2-way image classification set "deep_learn" from GitHub (jsnagai/Automated-Stomata-Classification-and-Detection-in-Microscope-Images-of-Maize-Cultivars); label vocabulary: erro, stoma.

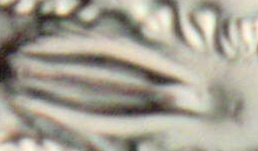
Label: stoma

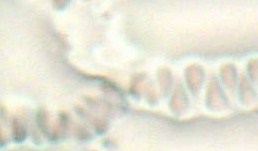
Label: erro

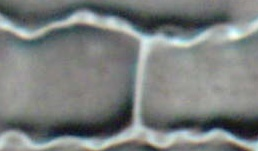
Label: erro

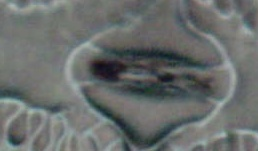
Label: stoma

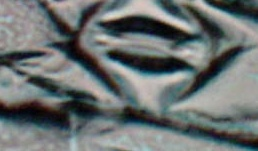
Label: stoma

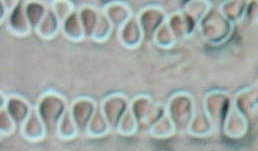
Label: erro
